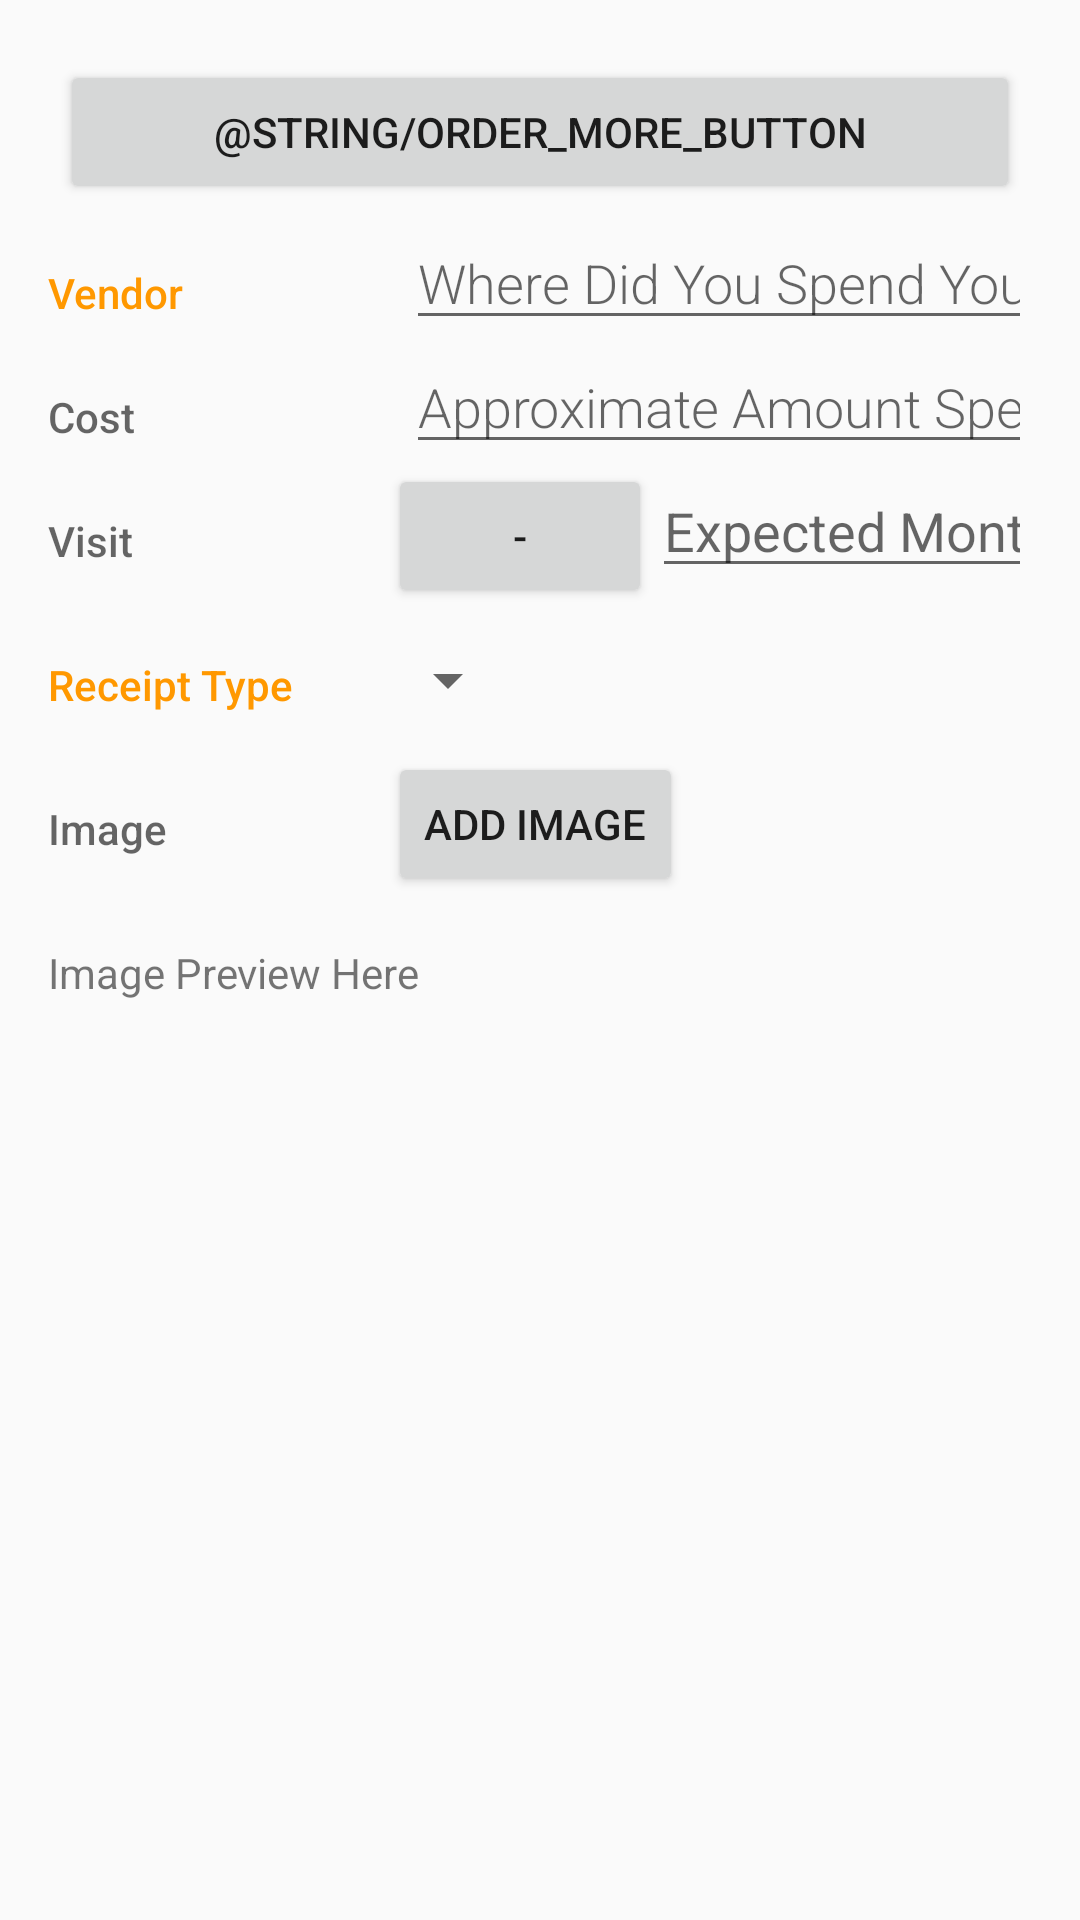

Android layout source for this screen:
<!-- AndroidManifest.xml: activity theme EditorTheme -->
<!-- res/layout/activity_editor.xml -->
<?xml version="1.0" encoding="utf-8"?>
<LinearLayout
    xmlns:android="http://schemas.android.com/apk/res/android"
    xmlns:tools="http://schemas.android.com/tools"
    android:orientation="vertical"
    android:layout_width="match_parent"
    android:layout_height="match_parent"
    android:padding="@dimen/activity_margin"
    tools:context=".EditorActivity">

    
    <Button
        android:id="@+id/order_more_button"
        android:layout_width="match_parent"
        android:layout_height="wrap_content"
        android:layout_margin="@dimen/small_margin"
        android:text="@string/order_more_button" />

    
    <LinearLayout
        android:layout_width="match_parent"
        android:layout_height="wrap_content"
        android:orientation="horizontal">

        <TextView
            style="@style/CategoryStyle"
            android:text="@string/category_overview" />

        
        <LinearLayout
            android:layout_width="0dp"
            android:layout_height="wrap_content"
            android:layout_weight="2"
            android:orientation="vertical"
            android:paddingLeft="4dp">

            <EditText
                android:id="@+id/edit_receipt_name"
                style="@style/EditorFieldStyle"
                android:hint="@string/hint_receipt_name"
                android:inputType="textCapWords" />

        </LinearLayout>
    </LinearLayout>

    
    <LinearLayout
        android:id="@+id/container_price"
        android:layout_width="match_parent"
        android:layout_height="wrap_content"
        android:orientation="horizontal">

        <TextView
            style="@style/CategoryStyle"
            android:hint="@string/category_price" />

        <LinearLayout
            android:layout_width="0dp"
            android:layout_height="wrap_content"
            android:layout_weight="2"
            android:orientation="vertical"
            android:paddingLeft="4dp">

            <EditText
                android:id="@+id/edit_receipt_price"
                style="@style/EditorFieldStyle"
                android:hint="@string/hint_receipt_price"
                android:inputType="number" />
        </LinearLayout>

    </LinearLayout>

    
    <LinearLayout
        android:id="@+id/container_quantity"
        android:layout_width="match_parent"
        android:layout_height="wrap_content"
        android:orientation="horizontal">

        <TextView
            style="@style/CategoryStyle"
            android:hint="@string/category_quantity" />

        <LinearLayout
            android:layout_width="0dp"
            android:layout_height="wrap_content"
            android:layout_weight="2"
            android:orientation="horizontal"
            android:paddingLeft="@dimen/small_margin">

            <Button
                android:id="@+id/subtract_quantity_button"
                android:layout_width="wrap_content"
                android:layout_height="wrap_content"
                android:text="-"/>

            <EditText
                android:id="@+id/edit_receipt_quantity"
                android:layout_width="wrap_content"
                android:layout_height="wrap_content"
                android:hint="@string/hint_receipt_quantity"
                android:inputType="number" />

            <Button
                android:id="@+id/add_quantity_button"
                android:layout_width="wrap_content"
                android:layout_height="wrap_content"
                android:text="+"/>
        </LinearLayout>

    </LinearLayout>

    
    <LinearLayout
        android:id="@+id/container_receipt_type"
        android:layout_width="match_parent"
        android:layout_height="wrap_content"
        android:orientation="horizontal">

        
        <TextView
            android:text="@string/category_receipt_type"
            style="@style/CategoryStyle"/>

        
        <LinearLayout
            android:layout_width="0dp"
            android:layout_height="wrap_content"
            android:layout_weight="2"
            android:orientation="vertical">

            
            <Spinner
                android:id="@+id/spinner_receipt_type"
                android:layout_width="wrap_content"
                android:layout_height="48dp"
                android:paddingRight="@dimen/activity_margin"
                android:spinnerMode="dropdown"/>
        </LinearLayout>

    </LinearLayout>
    
    <LinearLayout
        android:id="@+id/container_image"
        android:layout_width="match_parent"
        android:layout_height="wrap_content"
        android:orientation="horizontal">

        <TextView
            style="@style/CategoryStyle"
            android:hint="@string/category_image" />

        <LinearLayout
            android:layout_width="0dp"
            android:layout_height="wrap_content"
            android:layout_weight="2"
            android:orientation="vertical"
            android:paddingLeft="@dimen/padding_left_indent">

            <Button
                android:id="@+id/add_image_button"
                android:layout_width="wrap_content"
                android:layout_height="wrap_content"
                android:text="@string/add_image_button" />

        </LinearLayout>
    </LinearLayout>

    <TextView
        android:text="@string/image_preview"
        android:layout_width="wrap_content"
        android:layout_height="wrap_content"
        android:paddingTop="@dimen/activity_margin"/>

    <TextView
        android:id="@+id/image_uri"
        android:layout_width="wrap_content"
        android:layout_height="wrap_content"
        android:paddingTop="@dimen/activity_margin"/>

    <ImageView
        android:id="@+id/image"
        android:layout_width="300dp"
        android:layout_height="300dp"
        android:scaleType="centerCrop"/>

</LinearLayout>
<!-- resources referenced by this layout -->
<resources>
  <dimen name="activity_margin">16dp</dimen>
  <dimen name="padding_left_indent">4dp</dimen>
  <dimen name="small_margin">4dp</dimen>
  <string name="add_image_button">Add Image</string>
  <string name="category_image">Image</string>
  <string name="category_overview">Vendor</string>
  <string name="category_price">Cost</string>
  <string name="category_quantity">Visit</string>
  <string name="category_receipt_type">Receipt Type</string>
  <string name="hint_receipt_name">Where Did You Spend Your Money?</string>
  <string name="hint_receipt_price">Approximate Amount Spent</string>
  <string name="hint_receipt_quantity">Expected Monthly Visits</string>
  <string name="image_preview">Image Preview Here</string>
  <style name="CategoryStyle">
          <item name="android:layout_height">wrap_content</item>
          <item name="android:layout_width">0dp</item>
          <item name="android:layout_weight">1</item>
          <item name="android:paddingTop">16dp</item>
          <item name="android:textColor">@color/colorAccent</item>
          <item name="android:fontFamily">sans-serif-medium</item>
          <item name="android:textAppearance">?android:textAppearanceSmall</item>
      </style>
  <style name="EditorFieldStyle">
          <item name="android:layout_height">wrap_content</item>
          <item name="android:layout_width">match_parent</item>
          <item name="android:fontFamily">sans-serif-light</item>
          <item name="android:layout_marginLeft">6dp</item>
          <item name="android:textAppearance">?android:textAppearanceMedium</item>
      </style>
  <style name="EditorTheme" parent="Theme.AppCompat.Light.DarkActionBar">
          <item name="colorPrimary">@color/editorColorPrimary</item>
          <item name="colorPrimaryDark">@color/editorColorPrimaryDark</item>
          <item name="colorAccent">@color/editorColorAccent</item>
      </style>
  <color name="colorAccent">#FF9800</color>
  <color name="editorColorPrimary">#1DE9B6</color>
  <color name="editorColorPrimaryDark">#009688</color>
  <color name="editorColorAccent">#FFC107</color>
</resources>
